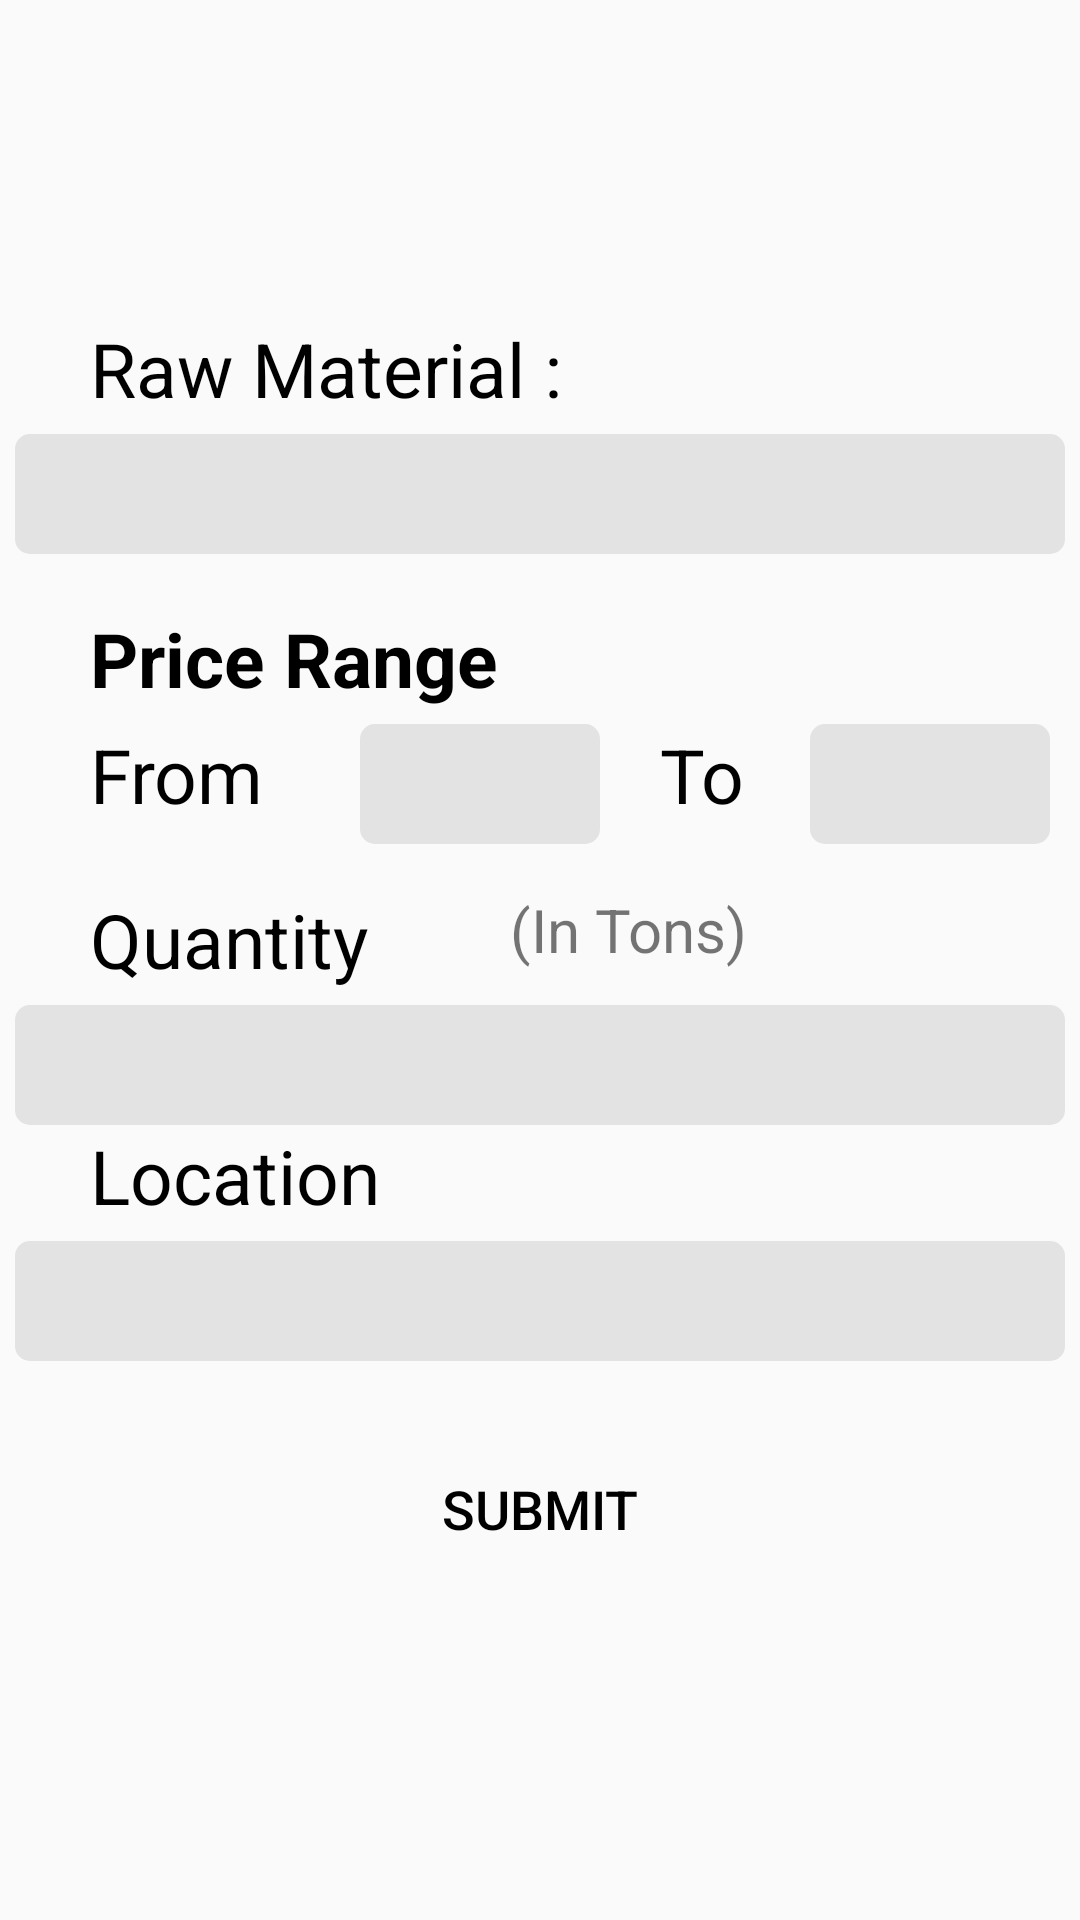

Reconstruct the res/layout file that produces this screen, plus the resources it refers to.
<!-- AndroidManifest.xml: application theme Theme.Supply_Buddy -->
<!-- res/layout/activity_main12.xml -->
<?xml version="1.0" encoding="utf-8"?>
<LinearLayout
    xmlns:android="http://schemas.android.com/apk/res/android"
    xmlns:tools="http://schemas.android.com/tools"
    android:layout_width="match_parent"
    android:layout_height="match_parent"
    android:orientation="vertical"
    android:gravity="center"
    tools:context=".MainActivity12">



    <TextView
        android:layout_width="match_parent"
        android:layout_height="wrap_content"
        android:layout_marginLeft="20dp"
        android:text="Raw Material :"
        android:textSize="25dp"
        android:textColor="#000000"
        tools:ignore="MissingConstraints" />

    <EditText
        android:layout_width="350dp"
        android:layout_height="40dp"
        android:layout_marginTop="5dp"
        android:id="@+id/rm_rtxt"
        android:padding="4dp"
        android:textSize="25dp"
        android:gravity="left"
        android:background="@drawable/edittextstyle"
        android:singleLine="true" />

    <TextView
        android:layout_width="match_parent"
        android:layout_height="wrap_content"
        android:layout_marginLeft="20dp"
        android:layout_marginTop="18dp"
        android:text="Price Range"
        android:textSize="25dp"
        android:textColor="#000000"
        android:textStyle="bold"
        tools:ignore="MissingConstraints" />
    <RelativeLayout
        android:layout_width="match_parent"
        android:layout_height="wrap_content"
        android:layout_marginTop="5dp">

        <TextView
            android:layout_width="wrap_content"
            android:layout_height="wrap_content"
            android:text="From"
            android:textColor="#000000"
            android:layout_marginLeft="30dp"
            android:layout_marginBottom="5dp"
            android:textSize="25dp"
            />
        <EditText
            android:id="@+id/from_rtxt"
            android:layout_width="80dp"
            android:layout_height="40dp"
            android:layout_marginLeft="120dp"
            android:padding="2dp"
            android:textSize="25dp"
            android:gravity="left"
            android:inputType="numberDecimal"
            android:background="@drawable/edittextstyle"

            />

        <TextView
            android:layout_width="wrap_content"
            android:layout_height="wrap_content"
            android:text="To"
            android:textColor="#000000"
            android:layout_marginLeft="220dp"
            android:layout_marginBottom="5dp"
            android:textSize="25dp"
            />
        <EditText
            android:id="@+id/to_rtxt"
            android:layout_width="80dp"
            android:layout_height="40dp"
            android:layout_marginLeft="270dp"
            android:padding="2dp"
            android:textSize="25dp"
            android:gravity="left"
            android:inputType="numberDecimal"
            android:background="@drawable/edittextstyle"

            />



    </RelativeLayout>
    <RelativeLayout
        android:layout_width="match_parent"
        android:layout_height="wrap_content"
        android:layout_marginTop="15dp"
        android:layout_marginLeft="20dp">
        <TextView
            android:layout_width="match_parent"
            android:layout_height="wrap_content"
            android:text="Quantity"
            android:textSize="25dp"
            android:textColor="#000000"
            tools:ignore="MissingConstraints" />
        <TextView
            android:layout_width="wrap_content"
            android:layout_height="wrap_content"
            android:text="(In Tons)"
            android:layout_marginLeft="140dp"
            android:textSize="20dp">

        </TextView>
    </RelativeLayout>

    <EditText
        android:id="@+id/quant_rtxt"
        android:layout_width="350dp"
        android:layout_height="40dp"
        android:layout_marginTop="5dp"
        android:padding="4dp"
        android:textSize="25dp"
        android:gravity="left"
        android:inputType="numberDecimal"
        android:background="@drawable/edittextstyle"
        android:singleLine="true" />

    <TextView
        android:layout_width="match_parent"
        android:layout_height="wrap_content"
        android:text="Location"
        android:layout_marginLeft="20dp"
        android:textSize="25dp"
        android:textColor="#000000"
        tools:ignore="MissingConstraints" />

    <EditText
        android:layout_width="350dp"
        android:layout_height="40dp"
        android:layout_marginTop="5dp"
        android:id="@+id/loc_rtxt"
        android:padding="4dp"
        android:textSize="25dp"
        android:gravity="left"
        android:background="@drawable/edittextstyle"
        android:singleLine="true" />

    <Button
        android:id="@+id/submitretail"
        android:layout_width="120dp"
        android:layout_height="50dp"
        android:layout_marginTop="30dp"
        android:textAlignment="center"
        android:text="Submit"
        android:textColor="@color/black"
        android:textSize="18dp"
        android:padding="7dp"
        android:background="@drawable/rectangle_1"
        android:gravity="center_horizontal" />
</LinearLayout>
<!-- resources referenced by this layout -->
<resources>
  <!-- drawable edittextstyle (drawable-v24) -->
  <?xml version="1.0" encoding="utf-8"?>
      <shape xmlns:android="http://schemas.android.com/apk/res/android"
          android:thickness="0dp"
          android:shape="rectangle">
  
          <corners android:radius="5dp" />
          <gradient
              android:startColor="#E4E3E3"
              android:endColor="#E4E3E3"
              android:type="linear"
              android:angle="270"/>
      </shape>
  <style name="Theme.Supply_Buddy" parent="Theme.AppCompat.DayNight.DarkActionBar">
          
          <item name="colorPrimary">#0D0E10</item>
          <item name="colorPrimaryVariant">@color/black</item>
          <item name="colorOnPrimary">@color/white</item>
          
          <item name="colorSecondary">@color/teal_200</item>
          <item name="colorSecondaryVariant">@color/teal_700</item>
          <item name="colorOnSecondary">@color/black</item>
          
          <item name="android:statusBarColor" tools:targetApi="l">?attr/colorPrimaryVariant</item>
          
  
  
      </style>
  <!-- not gathered from this repository: default colours our renderer supplied (Android Studio template values) -->
  <color name="teal_200">#FF03DAC5</color>
  <color name="teal_700">#FF018786</color>
  <color name="black">#FF000000</color>
  <color name="white">#FFFFFFFF</color>
</resources>
